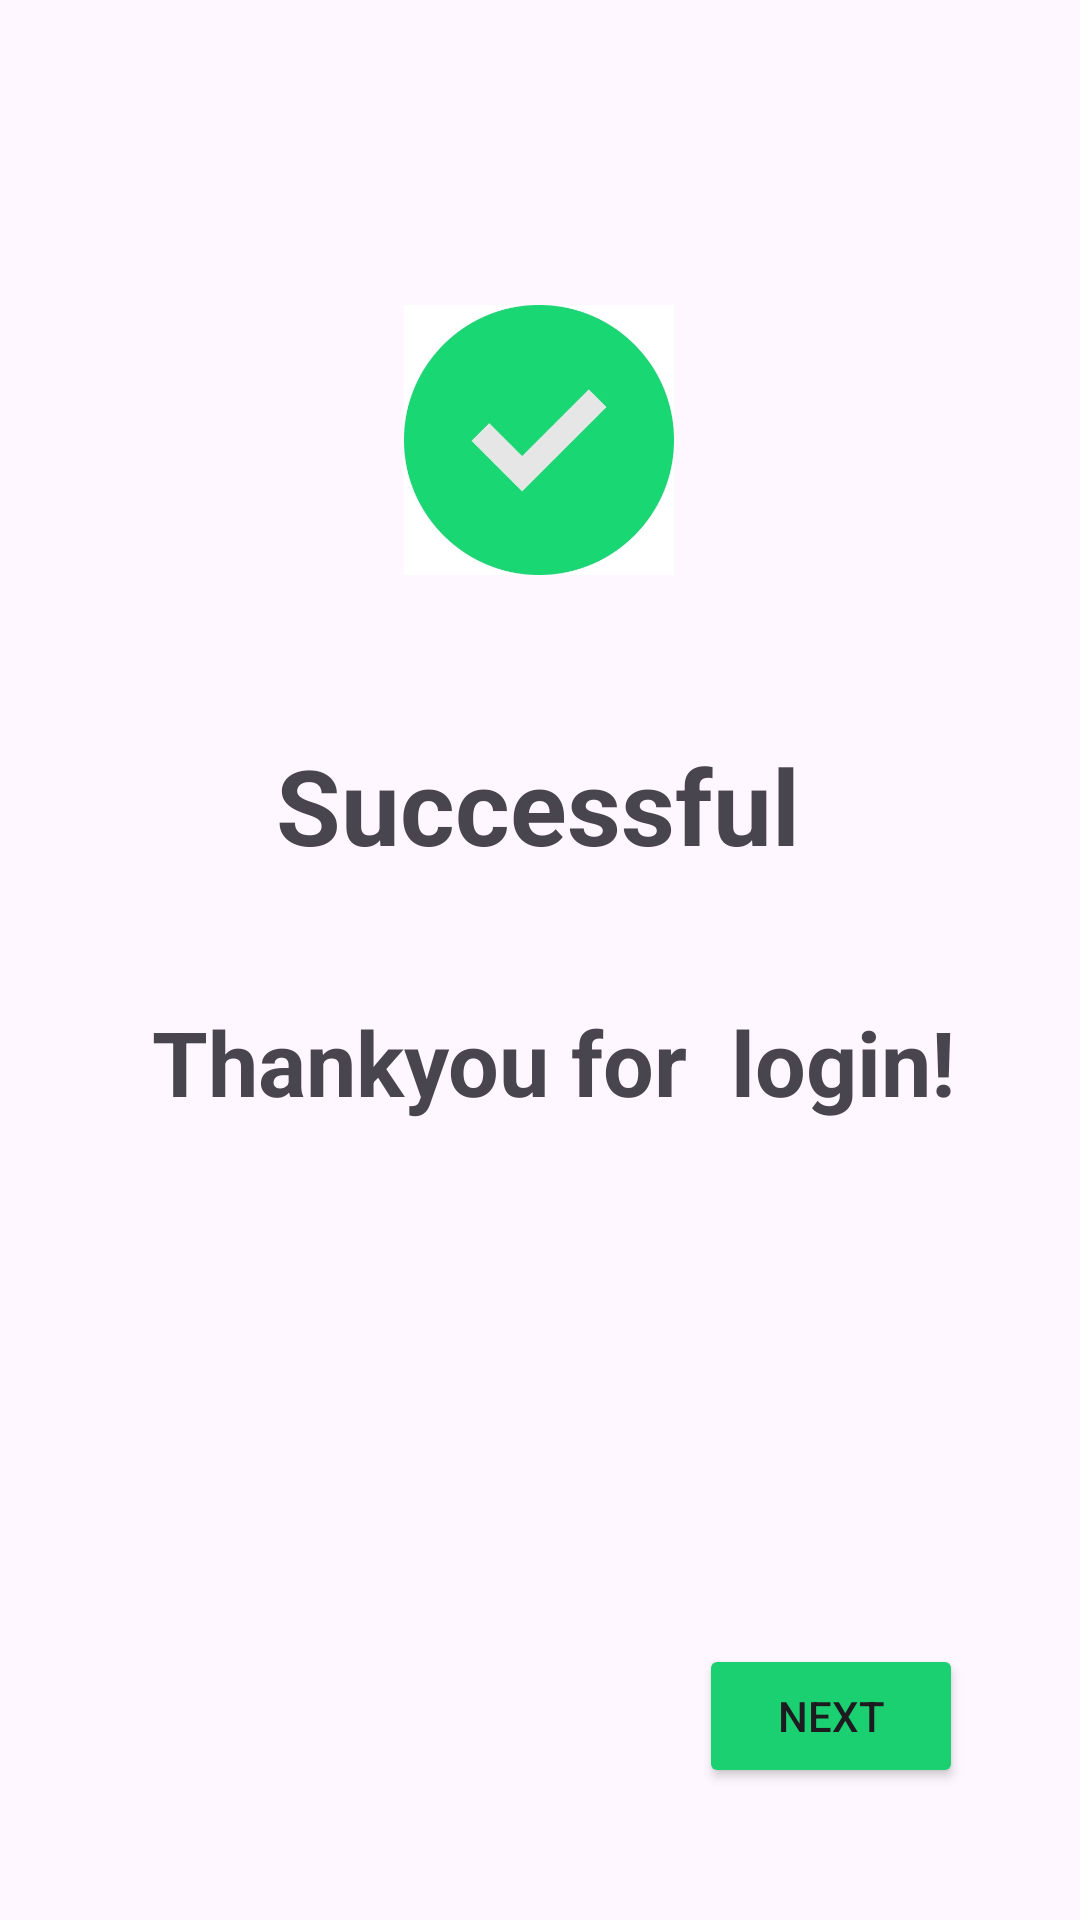

Write the Android layout XML for this screen, with the resource values it uses.
<!-- AndroidManifest.xml: application theme Theme.Reclothify_sales -->
<!-- res/layout/activity_pwsucc.xml -->
<?xml version="1.0" encoding="utf-8"?>
<androidx.constraintlayout.widget.ConstraintLayout xmlns:android="http://schemas.android.com/apk/res/android"
    xmlns:app="http://schemas.android.com/apk/res-auto"
    xmlns:tools="http://schemas.android.com/tools"
    android:id="@+id/main"
    android:layout_width="match_parent"
    android:layout_height="match_parent"
    tools:context=".Pwsucc">

    <ImageView
        android:id="@+id/imageView5"
        android:layout_width="90dp"
        android:layout_height="90dp"
        android:layout_margin="20dp"
        app:layout_constraintBottom_toTopOf="@+id/textView12"
        app:layout_constraintEnd_toEndOf="parent"
        app:layout_constraintHorizontal_bias="0.498"
        app:layout_constraintStart_toStartOf="parent"
        app:layout_constraintTop_toTopOf="parent"
        app:layout_constraintVertical_bias="0.711"
        app:srcCompat="@drawable/tick" />


    <TextView
        android:id="@+id/textView12"
        android:layout_width="wrap_content"
        android:layout_height="wrap_content"
        android:text="Successful"
        android:textSize="35dp"
        android:textStyle="bold"
        app:layout_constraintBottom_toBottomOf="parent"
        app:layout_constraintEnd_toEndOf="parent"
        app:layout_constraintHorizontal_bias="0.497"
        app:layout_constraintStart_toStartOf="parent"
        app:layout_constraintTop_toTopOf="parent"
        app:layout_constraintVertical_bias="0.413" />
    <TextView
        android:id="@+id/textView13"
        android:layout_width="400dp"
        android:layout_height="wrap_content"
        android:text="Thankyou for  login!"
        android:textAlignment="center"
        android:textSize="30dp"
        android:textStyle="bold"
        android:layout_margin="15dp"
        app:layout_constraintBottom_toBottomOf="parent"
        app:layout_constraintEnd_toEndOf="parent"
        app:layout_constraintHorizontal_bias="0.444"
        app:layout_constraintStart_toStartOf="parent"
        app:layout_constraintTop_toBottomOf="@+id/textView12"
        app:layout_constraintVertical_bias="0.097" />

    <Button
        android:id="@+id/button4"
        android:layout_width="wrap_content"
        android:layout_height="wrap_content"
        android:layout_marginTop="16dp"
        android:layout_marginBottom="44dp"
        android:backgroundTint="#1BD070"
        android:text="Next"
        app:layout_constraintBottom_toBottomOf="parent"
        app:layout_constraintEnd_toEndOf="parent"
        app:layout_constraintHorizontal_bias="0.857"
        app:layout_constraintStart_toStartOf="parent" />


</androidx.constraintlayout.widget.ConstraintLayout>
<!-- resources referenced by this layout -->
<resources>
  <!-- drawable tick: jpg bitmap (drawable, 17145 bytes) -->
  <style name="Theme.Reclothify_sales" parent="Base.Theme.Reclothify_sales" />
  <style name="Base.Theme.Reclothify_sales" parent="Theme.Material3.DayNight.NoActionBar">
          
          
      </style>
</resources>
